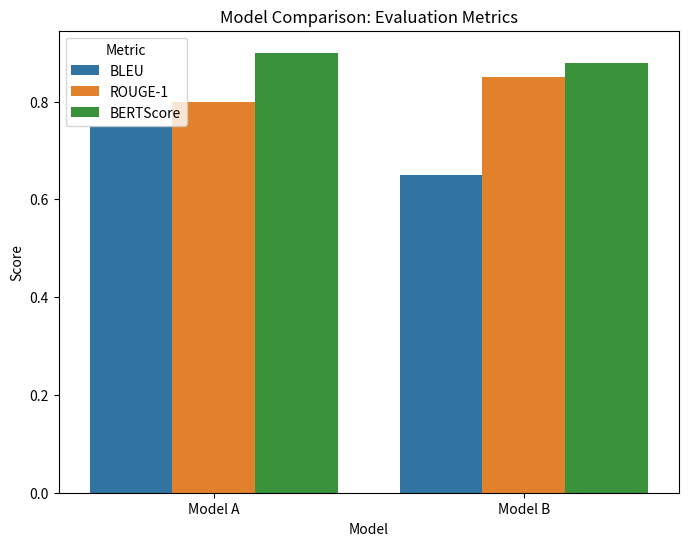

The matplotlib source for this figure:
# visualizations_applications.py
# A beginner-friendly tutorial on NLG evaluation metrics: Visualizations and Applications
# Includes code for visualizing metric comparisons and real-world use cases

"""
Visualizations
=============
Visualizations help compare NLG models. Example: Bar plot comparing BLEU, ROUGE, and BERTScore for two models.

Real-World Applications
======================
1. Chatbots: Evaluate responses for customer support (e.g., relevance, fluency).
   Example: A retail chatbot answering "What’s the return policy?"
2. Summarization: Assess news or document summaries (e.g., ROUGE for content).
   Example: Summarizing a news article about a hurricane.
3. Machine Translation: Compare translations to references (e.g., BLEU).
4. Creative Writing: Measure diversity in stories (e.g., Distinct-n).

Instructions to Run
==================
1. Install libraries: `pip install matplotlib seaborn pandas`
2. Save as `visualizations_applications.py`
3. Run: `python visualizations_applications.py`
4. Outputs a bar plot comparing two models
"""

import matplotlib.pyplot as plt
import seaborn as sns
import pandas as pd

# Sample data for two models
data = {
    "Model": ["Model A", "Model A", "Model A", "Model B", "Model B", "Model B"],
    "Metric": ["BLEU", "ROUGE-1", "BERTScore", "BLEU", "ROUGE-1", "BERTScore"],
    "Score": [0.75, 0.80, 0.90, 0.65, 0.85, 0.88],
}
df = pd.DataFrame(data)

# Bar plot
plt.figure(figsize=(8, 6))
sns.barplot(x="Model", y="Score", hue="Metric", data=df)
plt.title("Model Comparison: Evaluation Metrics")
plt.ylabel("Score")
plt.show()

if __name__ == "__main__":
    print("NLG Evaluation Tutorial: Visualizations and Applications")
    print("Run complete. Check the bar plot.")
    print("Next: Run `projects_research.py` for projects and research directions.")
